2-way image classification set "data_balanced" from GitHub (Xiaolingford/Pomeranians); label vocabulary: algae, microplastics.

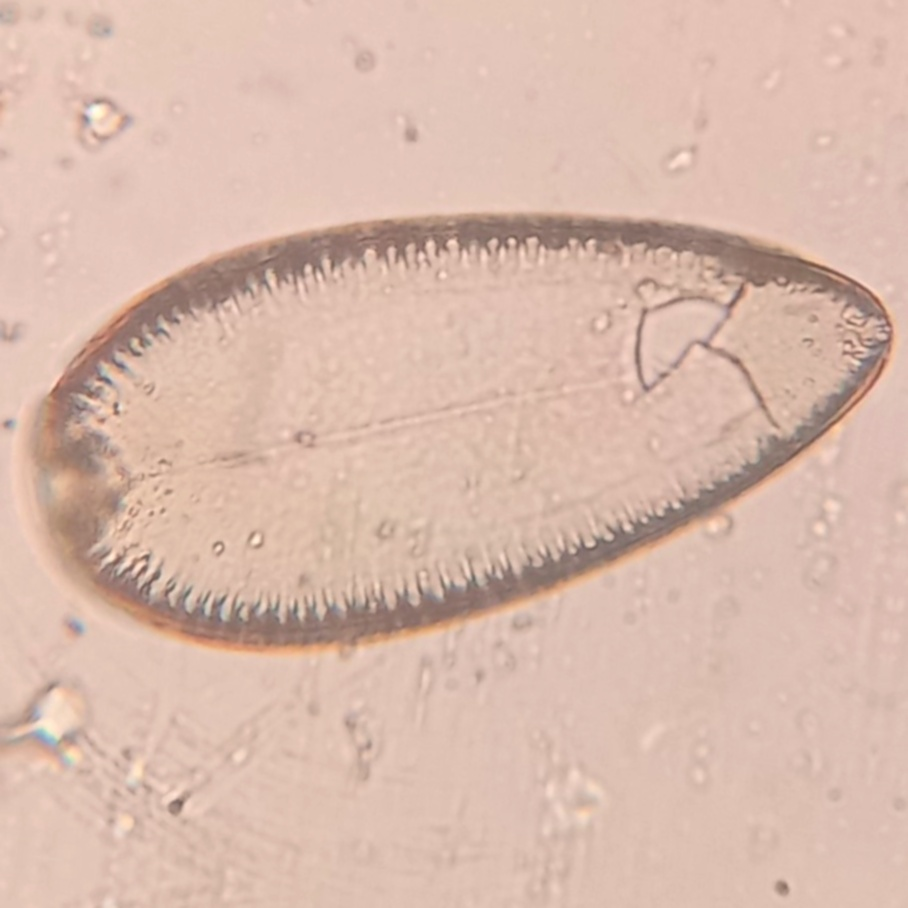
Label: algae

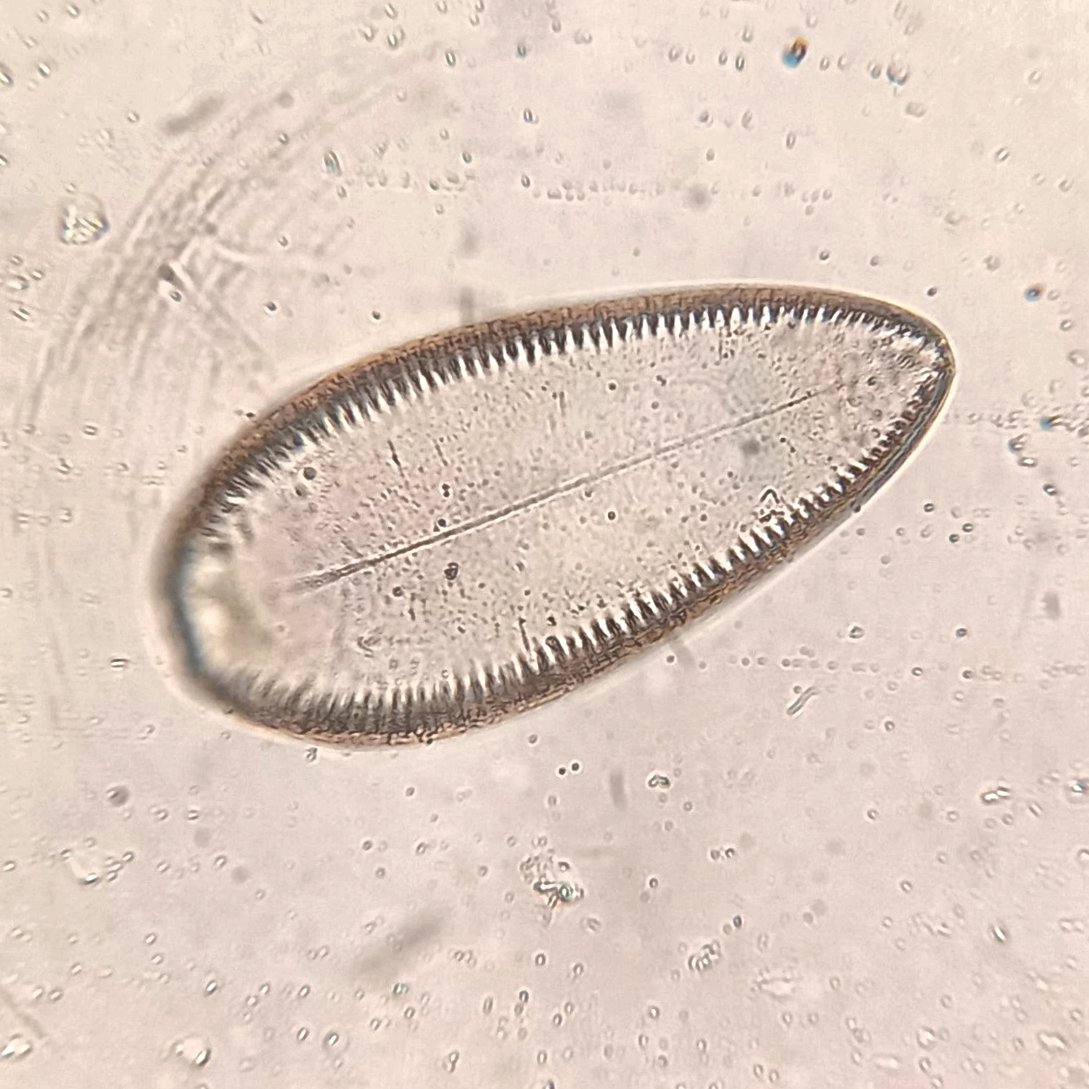
Label: algae

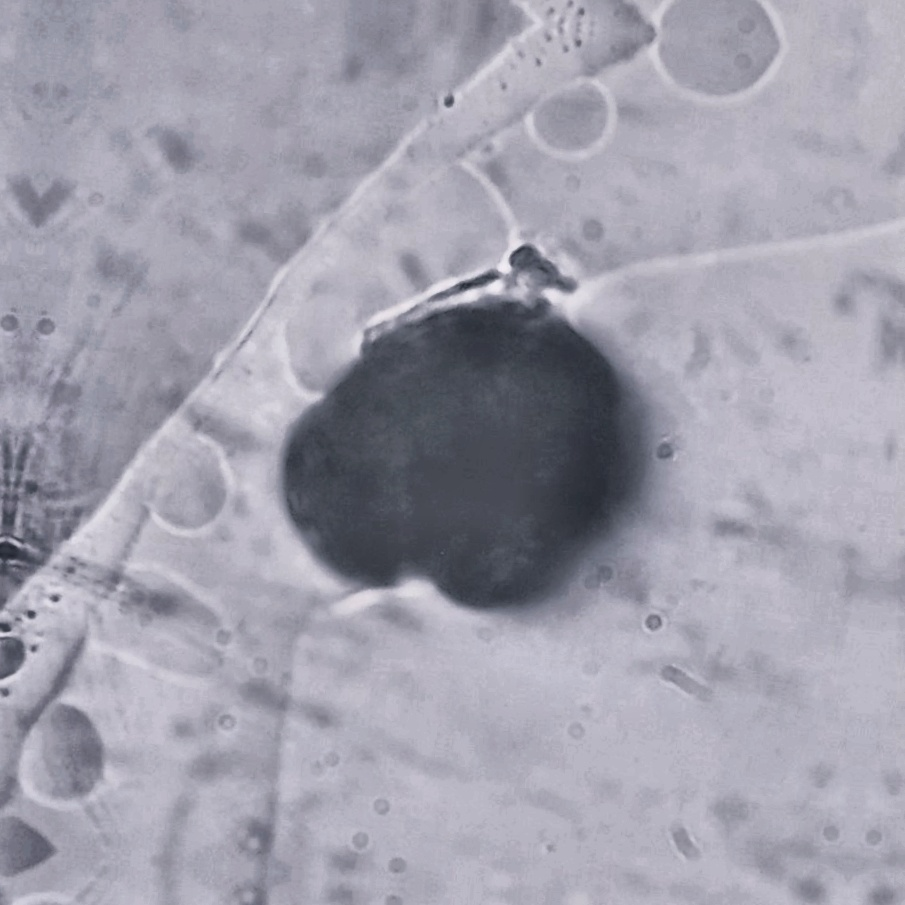
Label: microplastics

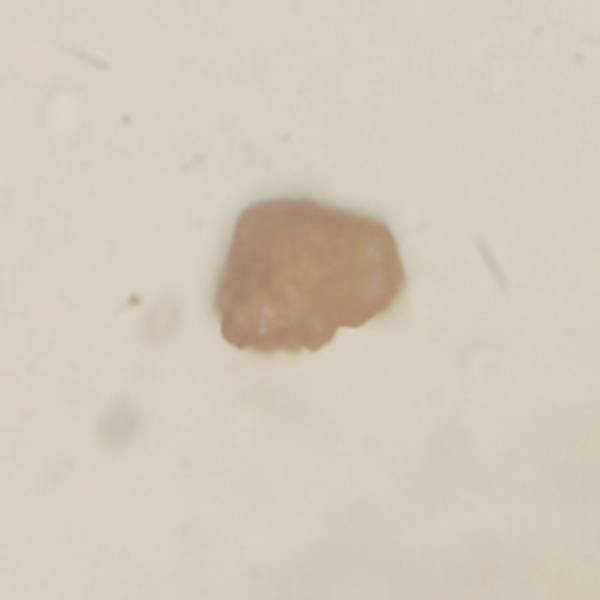
Label: microplastics

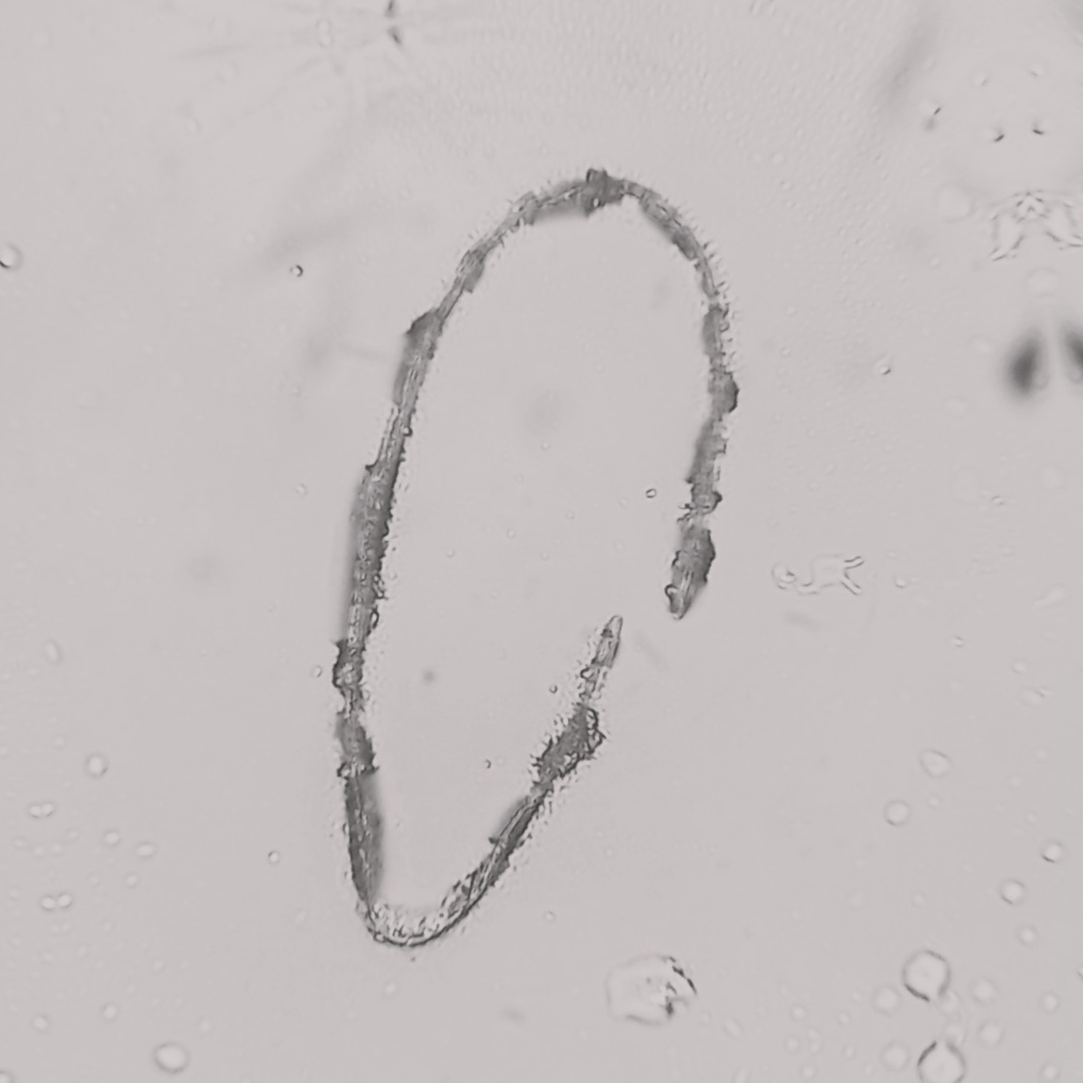
Label: algae

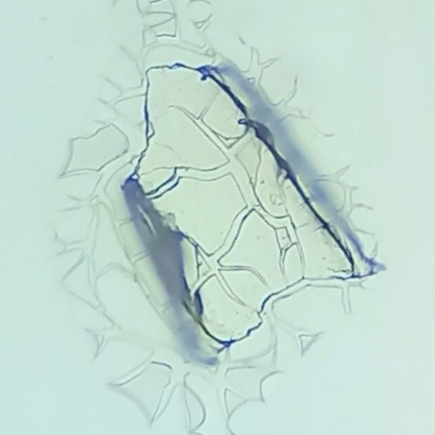
Label: microplastics
